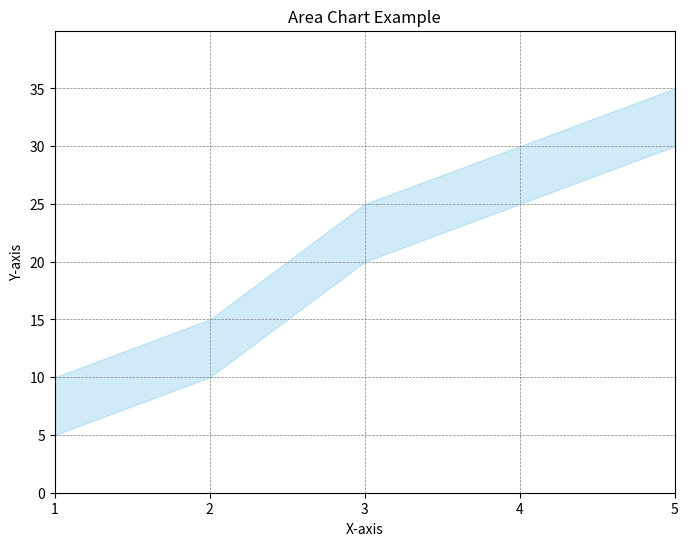

Reproduce this figure in Python.
import matplotlib.pyplot as plt

# An area chart in Python is used to display the filled area between a line (representing a variable) and a baseline (typically the x-axis). 
# It can be helpful to visualize cumulative data, trends, or comparisons between multiple series.

# Data for the area chart
x = [1, 2, 3, 4, 5]
y1 = [10, 15, 25, 30, 35]
y2 = [5, 10, 20, 25, 30]

# Create the area chart with improved style
plt.figure(figsize=(8, 6))  # Set the figure size

# Fill the area between y1 and y2 with a specific color and transparency
plt.fill_between(x, y1, y2, color='skyblue', alpha=0.4)

# Add titles and labels
plt.title("Area Chart Example")
plt.xlabel("X-axis")
plt.ylabel("Y-axis")

# Customize axes ticks and limits
plt.xticks(x)  # Set the x-axis ticks to match the x values
plt.yticks(range(0, 40, 5))  # Set the y-axis ticks from 0 to 35 with a step of 5

# Add a grid for better readability
plt.grid(True, which='both', linestyle='--', linewidth=0.5, color='gray')

# Add axis limits for better control over the plot area
plt.xlim(1, 5)  # Set x-axis limits
plt.ylim(0, 40)  # Set y-axis limits

# Display the plot
plt.show()
